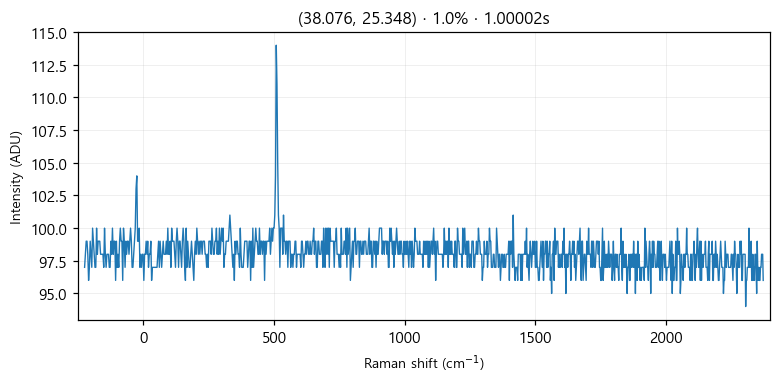

Data behind this chart, as committed beside it:
# laser_power_pct, 1.0
# exposure_time, 1
# laser_nm, 532
# mode, single
pixel_index, raman_shift_cm-1, wavelength_nm, intensity
0, -224.9, 525.7, 97.0
1, -221.8, 525.8, 98.0
2, -218.8, 525.9, 99.0
3, -215.7, 526, 99.0
4, -212.6, 526.1, 98.0
5, -209.6, 526.2, 96.0
6, -206.5, 526.2, 97.0
7, -203.5, 526.3, 99.0
8, -200.4, 526.4, 98.0
9, -197.3, 526.5, 97.0
10, -194.3, 526.6, 100.0
11, -191.2, 526.7, 99.0
12, -188.2, 526.7, 98.0
13, -185.1, 526.8, 97.0
14, -182.1, 526.9, 97.0
15, -179, 527, 100.0
16, -176, 527.1, 98.0
17, -172.9, 527.2, 99.0
18, -169.9, 527.3, 99.0
19, -166.8, 527.3, 99.0
20, -163.8, 527.4, 98.0
21, -160.7, 527.5, 98.0
22, -157.7, 527.6, 98.0
23, -154.7, 527.7, 98.0
24, -151.6, 527.8, 97.0
25, -148.6, 527.8, 100.0
26, -145.5, 527.9, 98.0
27, -142.5, 528, 97.0
28, -139.5, 528.1, 98.0
29, -136.4, 528.2, 98.0
30, -133.4, 528.3, 98.0
31, -130.4, 528.4, 97.0
32, -127.3, 528.4, 97.0
33, -124.3, 528.5, 99.0
34, -121.3, 528.6, 98.0
35, -118.2, 528.7, 100.0
36, -115.2, 528.8, 98.0
37, -112.2, 528.9, 99.0
38, -109.2, 528.9, 99.0
39, -106.2, 529, 96.0
40, -103.1, 529.1, 99.0
41, -100.1, 529.2, 97.0
42, -97.09, 529.3, 98.0
43, -94.08, 529.4, 97.0
44, -91.06, 529.5, 99.0
45, -88.05, 529.5, 100.0
46, -85.03, 529.6, 99.0
47, -82.02, 529.7, 99.0
48, -79.01, 529.8, 96.0
49, -76, 529.9, 100.0
50, -72.99, 530, 99.0
51, -69.98, 530, 97.0
52, -66.97, 530.1, 99.0
53, -63.97, 530.2, 98.0
54, -60.96, 530.3, 99.0
55, -57.96, 530.4, 99.0
... 968 more rows
